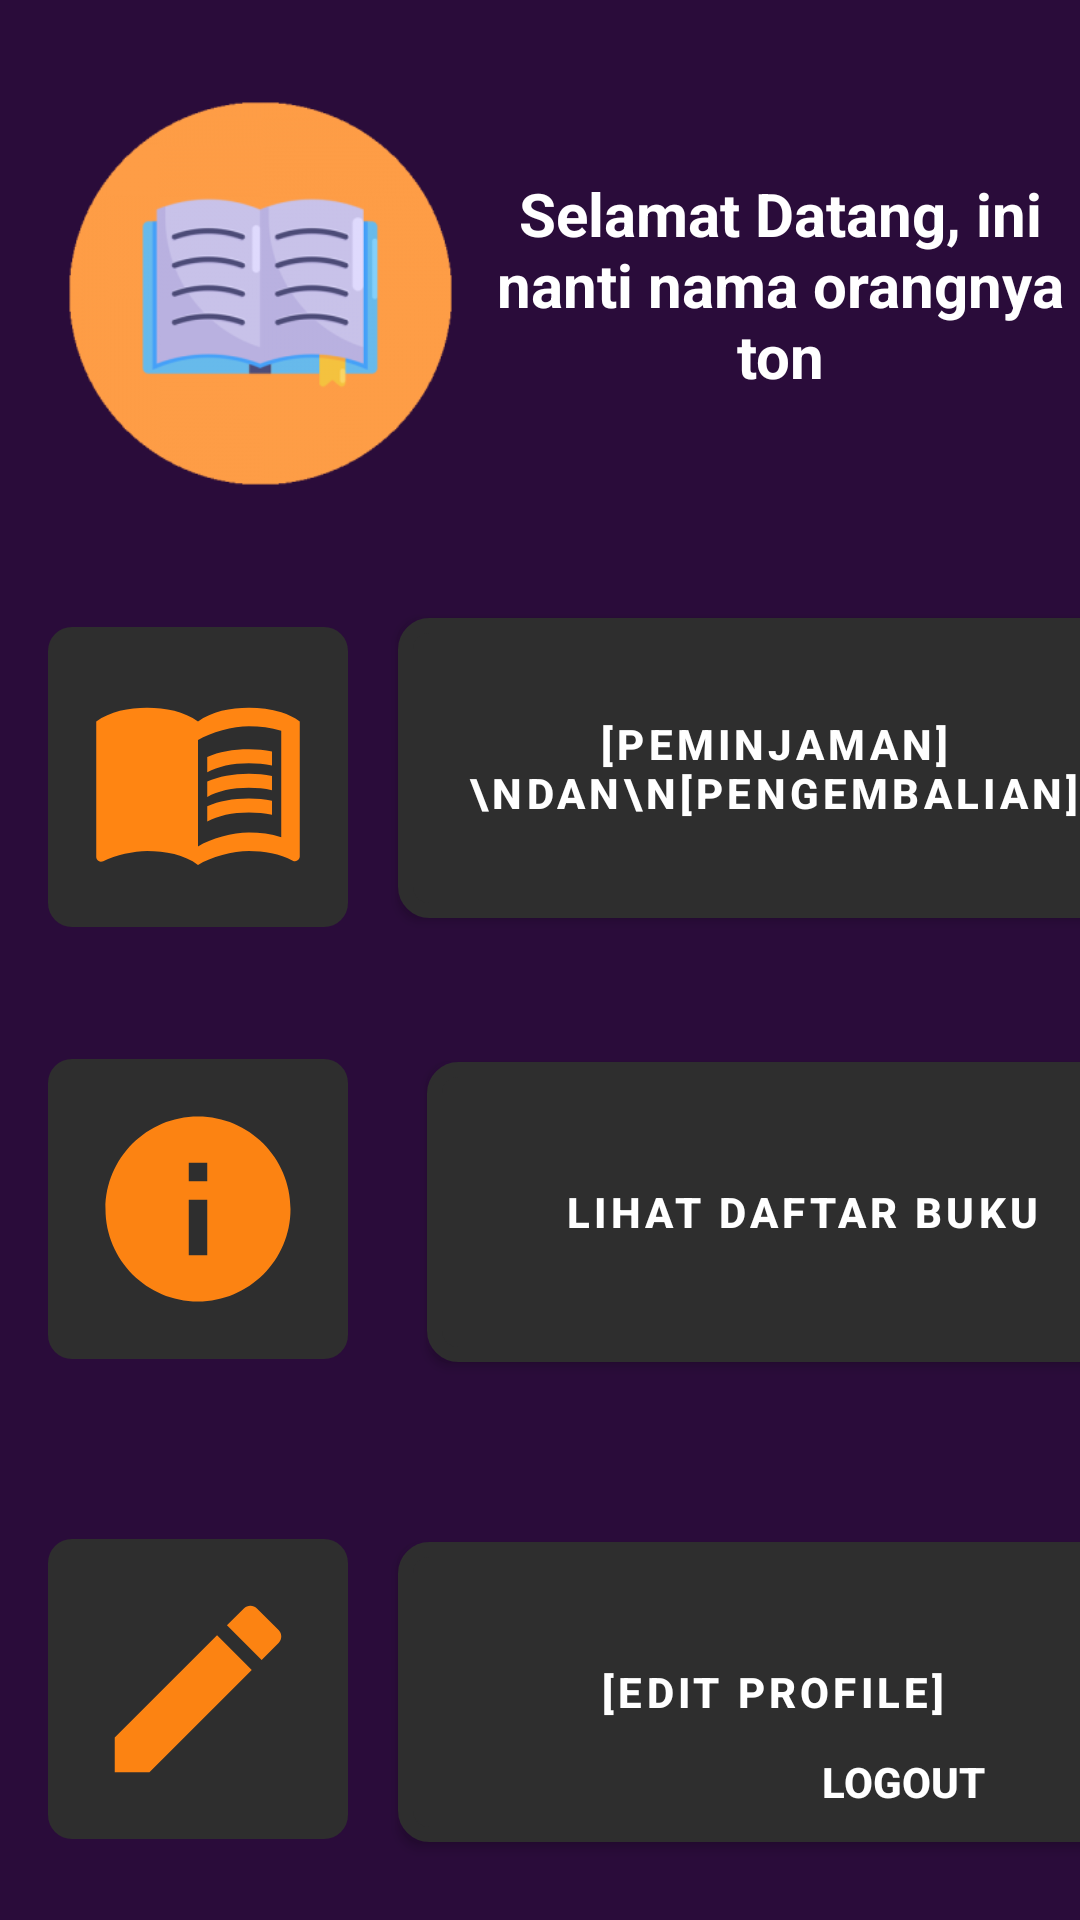

Write the Android layout XML for this screen, with the resource values it uses.
<!-- AndroidManifest.xml: application theme Theme.ProjectUas_Perpus -->
<!-- res/layout/member.xml -->
<?xml version="1.0" encoding="utf-8"?>
<androidx.constraintlayout.widget.ConstraintLayout xmlns:android="http://schemas.android.com/apk/res/android"
    xmlns:app="http://schemas.android.com/apk/res-auto"
    xmlns:tools="http://schemas.android.com/tools"
    android:layout_width="match_parent"
    android:layout_height="match_parent"
    android:background="@color/purple"
    tools:context=".MainActivity">

    <ImageView
        android:id="@+id/logoawal_member"
        android:layout_width="135dp"
        android:layout_height="141dp"
        android:layout_marginTop="28dp"
        app:layout_constraintEnd_toEndOf="parent"
        app:layout_constraintHorizontal_bias="0.083"
        app:layout_constraintStart_toStartOf="parent"
        app:layout_constraintTop_toTopOf="parent"
        app:srcCompat="@drawable/login_buku" />

    <TextView
        android:id="@+id/textView_judulmember"
        android:layout_width="222dp"
        android:layout_height="150dp"
        android:layout_marginTop="20dp"
        android:gravity="center"
        android:text="Selamat Datang, ini nanti nama orangnya ton"
        android:textAlignment="center"
        android:textColor="@color/white"
        android:textSize="20dp"
        android:textStyle="bold"
        app:layout_constraintEnd_toEndOf="parent"
        app:layout_constraintHorizontal_bias="0.305"
        app:layout_constraintStart_toEndOf="@+id/logoawal_member"
        app:layout_constraintTop_toTopOf="parent" />

    <ImageView
        android:id="@+id/imageView_deskripsi"
        android:layout_width="100dp"
        android:layout_height="100dp"
        android:layout_marginStart="16dp"
        android:layout_marginTop="44dp"
        android:background="@drawable/customedittext"
        android:padding="13dp"
        app:layout_constraintStart_toStartOf="parent"
        app:layout_constraintTop_toBottomOf="@+id/imageView_pinjam"
        app:srcCompat="@drawable/info" />

    <ImageView
        android:id="@+id/imageView_edit"
        android:layout_width="100dp"
        android:layout_height="100dp"
        android:layout_marginStart="16dp"
        android:layout_marginTop="60dp"
        android:background="@drawable/customedittext"
        android:padding="13dp"
        app:layout_constraintStart_toStartOf="parent"
        app:layout_constraintTop_toBottomOf="@+id/imageView_deskripsi"
        app:srcCompat="@drawable/edit" />

    <ImageView
        android:id="@+id/imageView_pinjam"
        android:layout_width="100dp"
        android:layout_height="100dp"
        android:layout_marginStart="16dp"
        android:layout_marginTop="40dp"
        android:background="@drawable/customedittext"
        android:padding="13dp"
        app:layout_constraintStart_toStartOf="parent"
        app:layout_constraintTop_toBottomOf="@+id/logoawal_member"
        app:srcCompat="@drawable/buku" />

    <androidx.appcompat.widget.AppCompatButton
        android:id="@+id/btn_pinjam"
        android:layout_width="251dp"
        android:layout_height="100dp"
        android:layout_marginStart="40dp"
        android:layout_marginTop="36dp"
        android:background="@drawable/custom_pinjam_btn"
        android:elevation="3dp"
        android:ems="10"
        android:gravity="center"
        android:letterSpacing="0.1"
        android:padding="13dp"
        android:text="[PEMINJAMAN]\ndan\n[PENGEMBALIAN]"
        android:textAlignment="center"
        android:textColor="@color/white"
        android:textStyle="bold"
        app:layout_constraintEnd_toEndOf="parent"
        app:layout_constraintStart_toEndOf="@+id/imageView_pinjam"
        app:layout_constraintTop_toBottomOf="@+id/textView_judulmember" />

    <androidx.appcompat.widget.AppCompatButton
        android:id="@+id/btn_deskirpsi"
        android:layout_width="250dp"
        android:layout_height="100dp"
        android:layout_marginStart="42dp"
        android:layout_marginTop="48dp"
        android:background="@drawable/custom_pinjam_btn"
        android:elevation="3dp"
        android:ems="10"
        android:gravity="center"
        android:letterSpacing="0.1"
        android:padding="13dp"
        android:text="Lihat Daftar Buku"
        android:textAlignment="center"
        android:textColor="@color/white"
        android:textStyle="bold"
        app:layout_constraintEnd_toEndOf="parent"
        app:layout_constraintHorizontal_bias="0.333"
        app:layout_constraintStart_toEndOf="@+id/imageView_deskripsi"
        app:layout_constraintTop_toBottomOf="@+id/btn_pinjam" />

    <androidx.appcompat.widget.AppCompatButton
        android:id="@+id/btn_info"
        android:layout_width="250dp"
        android:layout_height="100dp"
        android:layout_marginStart="39dp"
        android:layout_marginTop="60dp"
        android:background="@drawable/custom_pinjam_btn"
        android:elevation="3dp"
        android:ems="10"
        android:gravity="center"
        android:letterSpacing="0.1"
        android:padding="13dp"
        android:text="[EDIT PROFILE]"
        android:textAlignment="center"
        android:textColor="@color/white"
        android:textStyle="bold"
        app:layout_constraintEnd_toEndOf="parent"
        app:layout_constraintStart_toEndOf="@+id/imageView_edit"
        app:layout_constraintTop_toBottomOf="@+id/btn_deskirpsi" />

    <androidx.appcompat.widget.AppCompatButton
        android:id="@+id/LogoutMember"
        android:layout_width="91dp"
        android:layout_height="36dp"
        android:layout_marginBottom="28dp"
        android:background="@drawable/custom_cancel_btn"
        android:elevation="3dp"
        android:text="logout"
        android:textColor="@color/white"
        android:textStyle="bold"
        app:layout_constraintBottom_toBottomOf="parent"
        app:layout_constraintEnd_toEndOf="parent"
        app:layout_constraintHorizontal_bias="0.95"
        app:layout_constraintStart_toStartOf="parent" />


</androidx.constraintlayout.widget.ConstraintLayout>
<!-- resources referenced by this layout -->
<resources>
  <color name="purple">#2A0C3A</color>
  <color name="white">#FFFFFFFF</color>
  <!-- drawable buku (drawable) -->
  <vector android:autoMirrored="true" android:height="24dp"
      android:tint="#FF8512" android:viewportHeight="24"
      android:viewportWidth="24" android:width="24dp" xmlns:android="http://schemas.android.com/apk/res/android">
      <path android:fillColor="@android:color/white" android:pathData="M21,5c-1.11,-0.35 -2.33,-0.5 -3.5,-0.5c-1.95,0 -4.05,0.4 -5.5,1.5c-1.45,-1.1 -3.55,-1.5 -5.5,-1.5S2.45,4.9 1,6v14.65c0,0.25 0.25,0.5 0.5,0.5c0.1,0 0.15,-0.05 0.25,-0.05C3.1,20.45 5.05,20 6.5,20c1.95,0 4.05,0.4 5.5,1.5c1.35,-0.85 3.8,-1.5 5.5,-1.5c1.65,0 3.35,0.3 4.75,1.05c0.1,0.05 0.15,0.05 0.25,0.05c0.25,0 0.5,-0.25 0.5,-0.5V6C22.4,5.55 21.75,5.25 21,5zM21,18.5c-1.1,-0.35 -2.3,-0.5 -3.5,-0.5c-1.7,0 -4.15,0.65 -5.5,1.5V8c1.35,-0.85 3.8,-1.5 5.5,-1.5c1.2,0 2.4,0.15 3.5,0.5V18.5z"/>
      <path android:fillColor="@android:color/white" android:pathData="M17.5,10.5c0.88,0 1.73,0.09 2.5,0.26V9.24C19.21,9.09 18.36,9 17.5,9c-1.7,0 -3.24,0.29 -4.5,0.83v1.66C14.13,10.85 15.7,10.5 17.5,10.5z"/>
      <path android:fillColor="@android:color/white" android:pathData="M13,12.49v1.66c1.13,-0.64 2.7,-0.99 4.5,-0.99c0.88,0 1.73,0.09 2.5,0.26V11.9c-0.79,-0.15 -1.64,-0.24 -2.5,-0.24C15.8,11.66 14.26,11.96 13,12.49z"/>
      <path android:fillColor="@android:color/white" android:pathData="M17.5,14.33c-1.7,0 -3.24,0.29 -4.5,0.83v1.66c1.13,-0.64 2.7,-0.99 4.5,-0.99c0.88,0 1.73,0.09 2.5,0.26v-1.52C19.21,14.41 18.36,14.33 17.5,14.33z"/>
  </vector>
  <!-- drawable custom_pinjam_btn (drawable) -->
  <?xml version="1.0" encoding="utf-8"?>
  <shape xmlns:android="http://schemas.android.com/apk/res/android" android:shape="rectangle">
      <solid android:color="@color/lightblack" />
      <stroke android:color="@color/lightblack" android:width="5dp" />
      <corners android:radius="8dp" />
  </shape>
  <!-- drawable customedittext (drawable) -->
  <?xml version="1.0" encoding="utf-8"?>
  <shape android:shape="rectangle" xmlns:android="http://schemas.android.com/apk/res/android">
      <corners android:radius="8dp" />
      <solid android:color="@color/lightblack" />
  </shape>
  <!-- drawable edit (drawable) -->
  <vector android:height="24dp" android:tint="#FC8312"
      android:viewportHeight="24" android:viewportWidth="24"
      android:width="24dp" xmlns:android="http://schemas.android.com/apk/res/android">
      <path android:fillColor="@android:color/white" android:pathData="M3,17.25V21h3.75L17.81,9.94l-3.75,-3.75L3,17.25zM20.71,7.04c0.39,-0.39 0.39,-1.02 0,-1.41l-2.34,-2.34c-0.39,-0.39 -1.02,-0.39 -1.41,0l-1.83,1.83 3.75,3.75 1.83,-1.83z"/>
  </vector>
  <!-- drawable info (drawable) -->
  <vector android:height="24dp" android:tint="#FC8312"
      android:viewportHeight="24" android:viewportWidth="24"
      android:width="24dp" xmlns:android="http://schemas.android.com/apk/res/android">
      <path android:fillColor="@android:color/white" android:pathData="M12,2C6.48,2 2,6.48 2,12s4.48,10 10,10 10,-4.48 10,-10S17.52,2 12,2zM13,17h-2v-6h2v6zM13,9h-2L11,7h2v2z"/>
  </vector>
  <!-- drawable login_buku: png bitmap (drawable, 24035 bytes) -->
  <style name="Theme.ProjectUas_Perpus" parent="Base.Theme.ProjectUas_Perpus" />
  <color name="lightblack">#2E2E2E</color>
  <style name="Base.Theme.ProjectUas_Perpus" parent="Theme.Material3.DayNight.NoActionBar">
          
          
      </style>
</resources>
